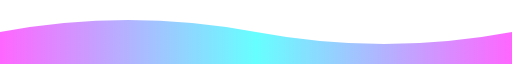
t = 0.00 s
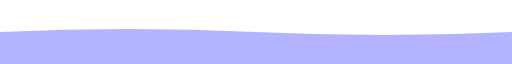
t = 0.75 s
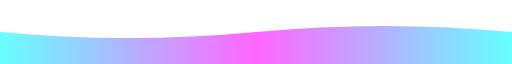
t = 1.50 s
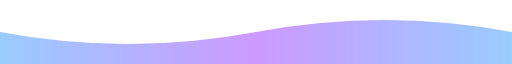
t = 2.00 s
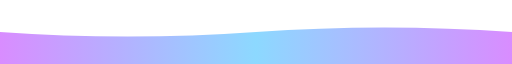
t = 2.63 s
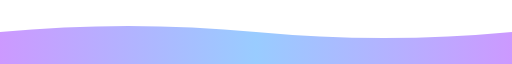
t = 3.50 s

The animated SVG that drew these frames (rendered in a browser with its animation timeline set to each time). Animation: 4 SMIL elements (animate=4); one cycle of 4.00 s, repeats indefinitely.

<svg width="100%" height="40" xmlns="http://www.w3.org/2000/svg" preserveAspectRatio="none" viewBox="0 0 1200 40">
  <defs>
    <linearGradient id="waveGradient" x1="0%" y1="0%" x2="100%" y2="0%">
      <stop offset="0%" style="stop-color:#ff00ff;stop-opacity:0.6">
        <animate attributeName="stop-color" values="#ff00ff;#00ffff;#ff00ff" dur="3s" repeatCount="indefinite"/>
      </stop>
      <stop offset="50%" style="stop-color:#00ffff;stop-opacity:0.6">
        <animate attributeName="stop-color" values="#00ffff;#ff00ff;#00ffff" dur="3s" repeatCount="indefinite"/>
      </stop>
      <stop offset="100%" style="stop-color:#ff00ff;stop-opacity:0.6">
        <animate attributeName="stop-color" values="#ff00ff;#00ffff;#ff00ff" dur="3s" repeatCount="indefinite"/>
      </stop>
    </linearGradient>
  </defs>
  
  <path d="M0,20 Q300,5 600,20 T1200,20 L1200,40 L0,40 Z" fill="url(#waveGradient)">
    <animate attributeName="d" 
      values="M0,20 Q300,5 600,20 T1200,20 L1200,40 L0,40 Z;
              M0,20 Q300,35 600,20 T1200,20 L1200,40 L0,40 Z;
              M0,20 Q300,5 600,20 T1200,20 L1200,40 L0,40 Z"
      dur="4s" repeatCount="indefinite"/>
  </path>
</svg>
